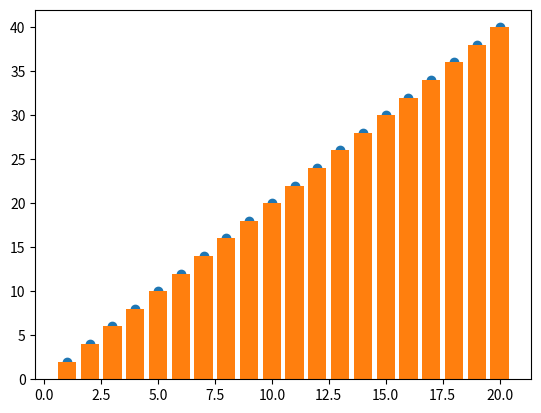

Source code (Python): (Note: this script raises an exception after producing the figure.)
import numpy as np
import matplotlib.pyplot as plt

x=np.arange(20) +1
print(x)
y=2*x
print(y)
plt.scatter(x,y)
plt.show()
plt.bar(x,y)
plt.show()
plt.boxplot(x,y)
plt.show()